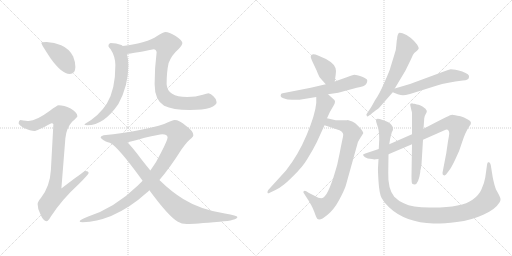
t = 0.00 s
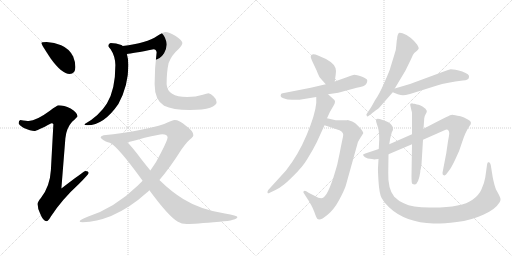
t = 2.55 s
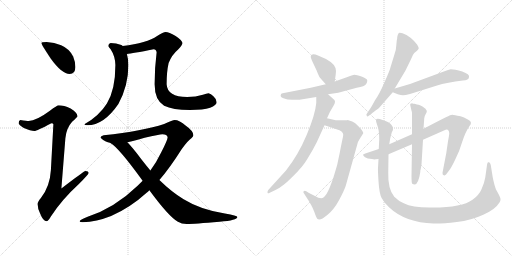
t = 5.09 s
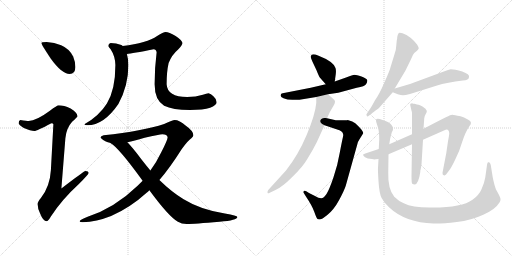
t = 7.64 s
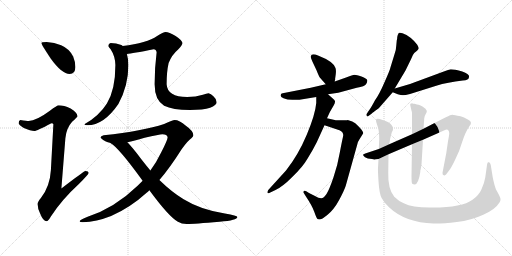
t = 10.18 s
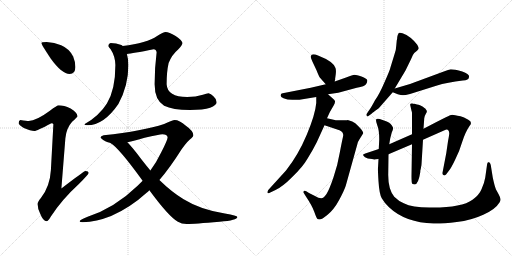
t = 12.73 s

The animated SVG that drew these frames (rendered in a browser with its animation timeline set to each time). Animation: 15 CSS @keyframes rules; one cycle of 12.73 s.

<svg version="1.1" viewBox="0 0 2048 1024" xmlns="http://www.w3.org/2000/svg">
  <g stroke="lightgray" stroke-dasharray="1,1" stroke-width="1" transform="scale(4, 4)">
    <line x1="0" y1="0" x2="256" y2="256"></line>
    <line x1="256" y1="0" x2="0" y2="256"></line>
    <line x1="128" y1="0" x2="128" y2="256"></line>
    <line x1="0" y1="128" x2="256" y2="128"></line>
    <line x1="256" y1="0" x2="512" y2="256"></line>
    <line x1="512" y1="0" x2="256" y2="256"></line>
    <line x1="384" y1="0" x2="384" y2="256"></line>
    <line x1="256" y1="128" x2="512" y2="128"></line>
  </g>
<g transform="scale(1, -1) translate(0, -850)">
   <style type="text/css">
    @keyframes keyframes0 {
      from {
       stroke: black;
       stroke-dashoffset: 410;
       stroke-width: 128;
       }
       57% {
       animation-timing-function: step-end;
       stroke: black;
       stroke-dashoffset: 0;
       stroke-width: 128;
       }
       to {
       stroke: black;
       stroke-width: 1024;
       }
       }
       #make-me-a-hanzi-animation-0 {
         animation: keyframes0 0.583659s both;
         animation-delay: 0.000000s;
         animation-timing-function: linear;
       }
    @keyframes keyframes1 {
      from {
       stroke: black;
       stroke-dashoffset: 916;
       stroke-width: 128;
       }
       75% {
       animation-timing-function: step-end;
       stroke: black;
       stroke-dashoffset: 0;
       stroke-width: 128;
       }
       to {
       stroke: black;
       stroke-width: 1024;
       }
       }
       #make-me-a-hanzi-animation-1 {
         animation: keyframes1 0.995443s both;
         animation-delay: 0.583659s;
         animation-timing-function: linear;
       }
    @keyframes keyframes2 {
      from {
       stroke: black;
       stroke-dashoffset: 646;
       stroke-width: 128;
       }
       68% {
       animation-timing-function: step-end;
       stroke: black;
       stroke-dashoffset: 0;
       stroke-width: 128;
       }
       to {
       stroke: black;
       stroke-width: 1024;
       }
       }
       #make-me-a-hanzi-animation-2 {
         animation: keyframes2 0.775716s both;
         animation-delay: 1.579102s;
         animation-timing-function: linear;
       }
    @keyframes keyframes3 {
      from {
       stroke: black;
       stroke-dashoffset: 838;
       stroke-width: 128;
       }
       73% {
       animation-timing-function: step-end;
       stroke: black;
       stroke-dashoffset: 0;
       stroke-width: 128;
       }
       to {
       stroke: black;
       stroke-width: 1024;
       }
       }
       #make-me-a-hanzi-animation-3 {
         animation: keyframes3 0.931966s both;
         animation-delay: 2.354818s;
         animation-timing-function: linear;
       }
    @keyframes keyframes4 {
      from {
       stroke: black;
       stroke-dashoffset: 1117;
       stroke-width: 128;
       }
       78% {
       animation-timing-function: step-end;
       stroke: black;
       stroke-dashoffset: 0;
       stroke-width: 128;
       }
       to {
       stroke: black;
       stroke-width: 1024;
       }
       }
       #make-me-a-hanzi-animation-4 {
         animation: keyframes4 1.159017s both;
         animation-delay: 3.286784s;
         animation-timing-function: linear;
       }
    @keyframes keyframes5 {
      from {
       stroke: black;
       stroke-dashoffset: 869;
       stroke-width: 128;
       }
       74% {
       animation-timing-function: step-end;
       stroke: black;
       stroke-dashoffset: 0;
       stroke-width: 128;
       }
       to {
       stroke: black;
       stroke-width: 1024;
       }
       }
       #make-me-a-hanzi-animation-5 {
         animation: keyframes5 0.957194s both;
         animation-delay: 4.445801s;
         animation-timing-function: linear;
       }
    @keyframes keyframes6 {
      from {
       stroke: black;
       stroke-dashoffset: 377;
       stroke-width: 128;
       }
       55% {
       animation-timing-function: step-end;
       stroke: black;
       stroke-dashoffset: 0;
       stroke-width: 128;
       }
       to {
       stroke: black;
       stroke-width: 1024;
       }
       }
       #make-me-a-hanzi-animation-6 {
         animation: keyframes6 0.556803s both;
         animation-delay: 5.402995s;
         animation-timing-function: linear;
       }
    @keyframes keyframes7 {
      from {
       stroke: black;
       stroke-dashoffset: 592;
       stroke-width: 128;
       }
       66% {
       animation-timing-function: step-end;
       stroke: black;
       stroke-dashoffset: 0;
       stroke-width: 128;
       }
       to {
       stroke: black;
       stroke-width: 1024;
       }
       }
       #make-me-a-hanzi-animation-7 {
         animation: keyframes7 0.731771s both;
         animation-delay: 5.959798s;
         animation-timing-function: linear;
       }
    @keyframes keyframes8 {
      from {
       stroke: black;
       stroke-dashoffset: 792;
       stroke-width: 128;
       }
       72% {
       animation-timing-function: step-end;
       stroke: black;
       stroke-dashoffset: 0;
       stroke-width: 128;
       }
       to {
       stroke: black;
       stroke-width: 1024;
       }
       }
       #make-me-a-hanzi-animation-8 {
         animation: keyframes8 0.894531s both;
         animation-delay: 6.691569s;
         animation-timing-function: linear;
       }
    @keyframes keyframes9 {
      from {
       stroke: black;
       stroke-dashoffset: 715;
       stroke-width: 128;
       }
       70% {
       animation-timing-function: step-end;
       stroke: black;
       stroke-dashoffset: 0;
       stroke-width: 128;
       }
       to {
       stroke: black;
       stroke-width: 1024;
       }
       }
       #make-me-a-hanzi-animation-9 {
         animation: keyframes9 0.831868s both;
         animation-delay: 7.586100s;
         animation-timing-function: linear;
       }
    @keyframes keyframes10 {
      from {
       stroke: black;
       stroke-dashoffset: 621;
       stroke-width: 128;
       }
       67% {
       animation-timing-function: step-end;
       stroke: black;
       stroke-dashoffset: 0;
       stroke-width: 128;
       }
       to {
       stroke: black;
       stroke-width: 1024;
       }
       }
       #make-me-a-hanzi-animation-10 {
         animation: keyframes10 0.755371s both;
         animation-delay: 8.417968s;
         animation-timing-function: linear;
       }
    @keyframes keyframes11 {
      from {
       stroke: black;
       stroke-dashoffset: 552;
       stroke-width: 128;
       }
       64% {
       animation-timing-function: step-end;
       stroke: black;
       stroke-dashoffset: 0;
       stroke-width: 128;
       }
       to {
       stroke: black;
       stroke-width: 1024;
       }
       }
       #make-me-a-hanzi-animation-11 {
         animation: keyframes11 0.699219s both;
         animation-delay: 9.173339s;
         animation-timing-function: linear;
       }
    @keyframes keyframes12 {
      from {
       stroke: black;
       stroke-dashoffset: 853;
       stroke-width: 128;
       }
       74% {
       animation-timing-function: step-end;
       stroke: black;
       stroke-dashoffset: 0;
       stroke-width: 128;
       }
       to {
       stroke: black;
       stroke-width: 1024;
       }
       }
       #make-me-a-hanzi-animation-12 {
         animation: keyframes12 0.944173s both;
         animation-delay: 9.872558s;
         animation-timing-function: linear;
       }
    @keyframes keyframes13 {
      from {
       stroke: black;
       stroke-dashoffset: 578;
       stroke-width: 128;
       }
       65% {
       animation-timing-function: step-end;
       stroke: black;
       stroke-dashoffset: 0;
       stroke-width: 128;
       }
       to {
       stroke: black;
       stroke-width: 1024;
       }
       }
       #make-me-a-hanzi-animation-13 {
         animation: keyframes13 0.720378s both;
         animation-delay: 10.816731s;
         animation-timing-function: linear;
       }
    @keyframes keyframes14 {
      from {
       stroke: black;
       stroke-dashoffset: 1157;
       stroke-width: 128;
       }
       79% {
       animation-timing-function: step-end;
       stroke: black;
       stroke-dashoffset: 0;
       stroke-width: 128;
       }
       to {
       stroke: black;
       stroke-width: 1024;
       }
       }
       #make-me-a-hanzi-animation-14 {
         animation: keyframes14 1.191569s both;
         animation-delay: 11.537109s;
         animation-timing-function: linear;
       }
</style>
<path d="M 186.5 682.0 Q 165.5 682.0 165.5 678.0 Q 165.5 672.0 203.5 615.0 Q 247.5 554.0 278.5 554.0 Q 301.5 554.0 301.5 582.0 Q 301.5 603.0 292.5 624.0 Q 277.5 655.0 244.5 669.0 Q 217.5 680.0 186.5 682.0 Z" fill="lightgray"></path> 
<path d="M 234.5 429.0 Q 228.5 429.0 199.5 407.0 Q 145.5 367.0 114.5 366.0 Q 107.5 366.0 81.5 370.0 Q 74.5 369.0 74.5 357.0 Q 74.5 351.0 95.5 338.0 Q 122.5 326.0 137.5 326.0 Q 146.5 326.0 205.5 357.0 Q 213.5 357.0 213.5 353.0 L 203.5 169.0 Q 199.5 103.0 163.5 58.0 Q 150.5 43.0 150.5 34.0 Q 150.5 15.0 160.5 -4.0 Q 172.5 -35.0 186.5 -35.0 Q 192.5 -35.0 203.5 -16.0 Q 247.5 52.0 315.5 114.0 Q 354.5 153.0 354.5 158.0 Q 354.5 166.0 341.5 166.0 Q 336.5 166.0 245.5 96.0 L 261.5 297.0 Q 265.5 338.0 288.5 363.0 Q 309.5 382.0 309.5 385.0 Q 309.5 400.0 282.5 416.0 Q 255.5 429.0 234.5 429.0 Z" fill="lightgray"></path> 
<path d="M 442.5 678.0 Q 433.5 676.0 433.5 666.0 Q 433.5 663.0 442.5 653.0 Q 460.5 626.0 461.5 590.0 Q 461.5 491.0 427.5 436.0 Q 396.5 386.0 337.5 353.0 Q 337.5 349.0 349.5 349.0 Q 415.5 349.0 473.5 434.0 Q 513.5 507.0 513.5 590.0 Q 513.5 614.0 507.5 634.0 L 490.5 666.0 Q 489.5 668.0 485.5 670.0 Q 464.5 678.0 442.5 678.0 Z" fill="lightgray"></path> 
<path d="M 507.5 634.0 Q 528.5 636.0 614.5 653.0 Q 624.5 653.0 626.5 641.0 Q 618.5 580.0 618.5 513.0 Q 618.5 450.0 656.5 427.0 Q 690.5 410.0 759.5 410.0 Q 813.5 410.0 840.5 419.0 Q 866.5 430.0 866.5 441.0 Q 866.5 454.0 853.5 465.0 Q 843.5 475.0 834.5 477.0 Q 826.5 477.0 811.5 471.0 Q 783.5 462.0 748.5 462.0 Q 669.5 462.0 666.5 513.0 Q 666.5 563.0 674.5 598.0 Q 687.5 631.0 712.5 652.0 Q 729.5 670.0 729.5 678.0 Q 729.5 688.0 702.5 706.0 Q 675.5 722.0 662.5 722.0 Q 653.5 722.0 628.5 706.0 Q 588.5 678.0 490.5 666.0 C 460.5 662.0 477.5 630.0 507.5 634.0 Z" fill="lightgray"></path> 
<path d="M 698.5 370.0 Q 691.5 370.0 656.5 354.0 Q 573.5 326.0 414.5 309.0 Q 402.5 306.0 402.5 301.0 Q 402.5 295.0 423.5 284.0 Q 430.5 281.0 440.5 279.0 L 509.5 281.0 Q 535.5 287.0 578.5 299.0 Q 637.5 313.0 649.5 313.0 Q 668.5 313.0 670.5 301.0 Q 670.5 290.0 644.5 240.0 Q 626.5 202.0 601.5 168.0 L 570.5 127.0 Q 560.5 117.0 551.5 108.0 Q 458.5 18.0 350.5 -17.0 Q 318.5 -29.0 318.5 -35.0 Q 318.5 -39.0 330.5 -39.0 Q 386.5 -37.0 444.5 -14.0 Q 520.5 19.0 586.5 79.0 Q 591.5 83.0 597.5 89.0 L 637.5 130.0 Q 678.5 177.0 726.5 253.0 Q 751.5 288.0 766.5 298.0 Q 773.5 304.0 773.5 309.0 Q 773.5 326.0 743.5 347.0 Q 717.5 370.0 698.5 370.0 Z" fill="lightgray"></path> 
<path d="M 440.5 279.0 Q 440.5 278.0 441.5 278.0 Q 473.5 261.0 570.5 127.0 L 597.5 89.0 Q 674.5 -16.0 711.5 -37.0 Q 726.5 -46.0 746.5 -46.0 Q 777.5 -46.0 878.5 -37.0 Q 949.5 -31.0 949.5 -18.0 Q 949.5 -12.0 899.5 -4.0 Q 802.5 11.0 734.5 53.0 Q 686.5 82.0 637.5 130.0 L 601.5 168.0 Q 586.5 186.0 568.5 209.0 Q 530.5 260.0 509.5 281.0 C 489.5 303.0 416.5 297.0 440.5 279.0 Z" fill="lightgray"></path> 
<path d="M 1339.0 524.0 L 1343.0 553.0 Q 1345.0 569.0 1342.0 578.0 Q 1334.0 604.0 1272.0 628.0 Q 1245.0 639.0 1243.0 624.0 Q 1242.0 620.0 1250.0 603.0 L 1266.0 569.0 Q 1275.0 546.0 1280.0 539.0 L 1303.0 513.0 C 1323.0 491.0 1335.0 494.0 1339.0 524.0 Z" fill="lightgray"></path> 
<path d="M 1312.0 473.0 L 1353.0 479.0 L 1427.0 499.0 Q 1459.0 504.0 1464.0 513.0 Q 1470.0 522.0 1469.0 529.0 Q 1467.0 536.0 1446.0 544.0 Q 1426.0 551.0 1418.0 551.0 Q 1410.0 550.0 1387.0 541.0 L 1339.0 524.0 L 1303.0 513.0 L 1243.0 499.0 L 1141.0 479.0 Q 1128.0 477.0 1125.0 475.0 Q 1117.0 463.0 1134.0 457.0 Q 1151.0 450.0 1175.0 451.0 L 1198.0 451.0 L 1265.0 462.0 L 1312.0 473.0 Z" fill="lightgray"></path> 
<path d="M 1438.0 293.0 L 1453.0 317.0 Q 1453.0 324.0 1441.0 337.0 Q 1430.0 349.0 1421.0 357.0 Q 1412.0 365.0 1391.0 370.0 L 1388.0 369.0 L 1343.0 369.0 L 1308.0 377.0 C 1279.0 384.0 1270.0 358.0 1298.0 349.0 L 1358.0 329.0 Q 1377.0 320.0 1372.0 303.0 Q 1368.0 286.0 1359.0 239.0 Q 1351.0 191.0 1334.0 141.0 Q 1317.0 91.0 1306.0 74.0 Q 1295.0 57.0 1285.0 57.0 Q 1275.0 57.0 1258.0 67.0 L 1236.0 78.0 L 1225.0 85.0 Q 1218.0 89.0 1215.0 85.0 Q 1211.0 83.0 1215.0 78.0 L 1225.0 62.0 Q 1248.0 28.0 1257.0 3.0 Q 1266.0 -23.0 1270.0 -26.0 Q 1282.0 -33.0 1308.0 -11.0 Q 1335.0 10.0 1356.0 49.0 Q 1377.0 88.0 1383.0 107.0 L 1429.0 272.0 Q 1432.0 285.0 1438.0 293.0 Z" fill="lightgray"></path> 
<path d="M 1308.0 377.0 L 1320.0 403.0 L 1334.0 427.0 Q 1341.0 439.0 1340.0 445.0 Q 1340.0 450.0 1330.0 457.0 L 1312.0 473.0 C 1290.0 493.0 1265.0 492.0 1265.0 462.0 L 1265.0 438.0 Q 1261.0 392.0 1227.0 311.0 Q 1193.0 230.0 1144.0 168.0 L 1073.0 90.0 Q 1069.0 83.0 1070.0 79.0 Q 1072.0 75.0 1079.0 79.0 L 1102.0 90.0 Q 1129.0 102.0 1168.0 141.0 Q 1211.0 182.0 1231.0 217.0 Q 1252.0 251.0 1267.0 281.0 L 1298.0 349.0 L 1308.0 377.0 Z" fill="lightgray"></path> 
<path d="M 1578.0 633.0 L 1562.0 581.0 Q 1560.0 570.0 1538.0 521.0 Q 1517.0 472.0 1500.0 449.0 Q 1483.0 417.0 1475.0 407.0 L 1469.0 398.0 Q 1463.0 391.0 1467.0 387.0 Q 1469.0 382.0 1475.0 387.0 L 1486.0 395.0 Q 1487.0 397.0 1501.0 407.0 L 1515.0 417.0 L 1571.0 481.0 L 1579.0 496.0 L 1622.0 568.0 L 1644.0 613.0 Q 1651.0 632.0 1657.0 638.0 L 1668.0 647.0 Q 1675.0 654.0 1675.0 657.0 Q 1675.0 660.0 1669.0 671.0 Q 1643.0 705.0 1610.0 717.0 Q 1599.0 721.0 1595.0 718.0 Q 1589.0 708.0 1589.0 702.0 Q 1589.0 696.0 1587.0 688.0 L 1585.0 667.0 Q 1585.0 654.0 1578.0 633.0 Z" fill="lightgray"></path> 
<path d="M 1571.0 481.0 L 1591.0 473.0 Q 1604.0 469.0 1612.0 469.0 Q 1620.0 469.0 1640.0 474.0 L 1745.0 507.0 Q 1790.0 521.0 1851.0 528.0 Q 1876.0 529.0 1876.0 542.0 Q 1880.0 553.0 1849.0 564.0 Q 1834.0 569.0 1822.0 571.0 L 1803.0 573.0 Q 1794.0 571.0 1778.0 565.0 L 1640.0 514.0 L 1579.0 496.0 C 1553.0 488.0 1553.0 488.0 1571.0 481.0 Z" fill="lightgray"></path> 
<path d="M 1488.0 214.0 L 1498.0 212.0 Q 1500.0 214.0 1514.0 214.0 L 1554.0 233.0 L 1648.0 273.0 L 1692.0 291.0 L 1778.0 329.0 Q 1795.0 338.0 1797.0 317.0 Q 1797.0 311.0 1792.0 285.0 L 1785.0 237.0 L 1770.0 159.0 Q 1769.0 150.0 1775.0 149.0 Q 1781.0 147.0 1785.0 153.0 L 1797.0 169.0 Q 1804.0 177.0 1820.0 210.0 Q 1837.0 242.0 1849.0 283.0 Q 1862.0 323.0 1878.0 346.0 Q 1892.0 361.0 1873.0 371.0 Q 1855.0 383.0 1842.0 385.0 Q 1829.0 387.0 1821.0 389.0 Q 1814.0 391.0 1809.0 391.0 Q 1805.0 391.0 1800.0 389.0 Q 1795.0 387.0 1744.0 361.0 L 1694.0 335.0 L 1648.0 313.0 L 1557.0 273.0 L 1515.0 254.0 L 1461.0 236.0 Q 1453.0 233.0 1452.0 231.0 Q 1452.0 228.0 1460.0 221.0 Q 1469.0 214.0 1488.0 214.0 Z" fill="lightgray"></path> 
<path d="M 1648.0 273.0 L 1646.0 145.0 Q 1646.0 118.0 1649.0 115.0 Q 1653.0 112.0 1659.0 112.0 Q 1674.0 114.0 1681.0 161.0 Q 1681.0 170.0 1683.0 174.0 L 1686.0 192.0 L 1692.0 291.0 L 1694.0 335.0 L 1697.0 377.0 Q 1697.0 384.0 1703.0 394.0 Q 1709.0 403.0 1707.0 407.0 Q 1705.0 411.0 1701.0 416.0 Q 1700.0 416.0 1690.0 424.0 Q 1678.0 430.0 1674.0 431.0 Q 1670.0 431.0 1658.0 435.0 Q 1652.0 435.0 1648.0 437.0 L 1642.0 435.0 Q 1640.0 433.0 1641.0 429.0 L 1646.0 407.0 Q 1647.0 406.0 1648.0 399.0 L 1648.0 313.0 L 1648.0 273.0 Z" fill="lightgray"></path> 
<path d="M 1514.0 214.0 L 1512.0 178.0 Q 1511.0 174.0 1514.0 125.0 Q 1517.0 75.0 1527.0 57.0 Q 1538.0 38.0 1556.0 21.0 Q 1622.0 -41.0 1734.0 -44.0 Q 1769.0 -45.0 1827.0 -38.0 Q 1886.0 -31.0 1933.0 -9.0 Q 1981.0 12.0 1998.0 40.0 Q 2002.0 46.0 2002.0 52.0 Q 2003.0 57.0 1994.0 74.0 L 1984.0 92.0 Q 1978.0 107.0 1971.0 140.0 L 1963.0 190.0 Q 1961.0 197.0 1958.0 200.0 Q 1956.0 202.0 1952.0 201.0 Q 1949.0 199.0 1948.0 190.0 L 1941.0 140.0 Q 1937.0 116.0 1926.0 93.0 Q 1916.0 69.0 1890.0 51.0 Q 1848.0 20.0 1732.0 20.0 Q 1653.0 18.0 1615.0 37.0 Q 1596.0 44.0 1577.0 63.0 Q 1551.0 95.0 1553.0 159.0 L 1554.0 233.0 L 1557.0 273.0 L 1561.0 297.0 L 1567.0 320.0 Q 1574.0 333.0 1572.0 340.0 Q 1564.0 358.0 1547.0 364.0 L 1519.0 374.0 Q 1508.0 377.0 1505.0 373.0 Q 1502.0 368.0 1509.0 349.0 Q 1517.0 330.0 1517.0 293.0 L 1515.0 254.0 L 1514.0 214.0 Z" fill="lightgray"></path> 
      <clipPath id="make-me-a-hanzi-clip-0">
      <path d="M 186.5 682.0 Q 165.5 682.0 165.5 678.0 Q 165.5 672.0 203.5 615.0 Q 247.5 554.0 278.5 554.0 Q 301.5 554.0 301.5 582.0 Q 301.5 603.0 292.5 624.0 Q 277.5 655.0 244.5 669.0 Q 217.5 680.0 186.5 682.0 Z" fill="lightgray"></path>
      </clipPath>
      <path clip-path="url(#make-me-a-hanzi-clip-0)" d="M 169.5 677.0 L 246.5 623.0 L 280.5 574.0 " fill="none" id="make-me-a-hanzi-animation-0" stroke-dasharray="282 564" stroke-linecap="round"></path>

      <clipPath id="make-me-a-hanzi-clip-1">
      <path d="M 234.5 429.0 Q 228.5 429.0 199.5 407.0 Q 145.5 367.0 114.5 366.0 Q 107.5 366.0 81.5 370.0 Q 74.5 369.0 74.5 357.0 Q 74.5 351.0 95.5 338.0 Q 122.5 326.0 137.5 326.0 Q 146.5 326.0 205.5 357.0 Q 213.5 357.0 213.5 353.0 L 203.5 169.0 Q 199.5 103.0 163.5 58.0 Q 150.5 43.0 150.5 34.0 Q 150.5 15.0 160.5 -4.0 Q 172.5 -35.0 186.5 -35.0 Q 192.5 -35.0 203.5 -16.0 Q 247.5 52.0 315.5 114.0 Q 354.5 153.0 354.5 158.0 Q 354.5 166.0 341.5 166.0 Q 336.5 166.0 245.5 96.0 L 261.5 297.0 Q 265.5 338.0 288.5 363.0 Q 309.5 382.0 309.5 385.0 Q 309.5 400.0 282.5 416.0 Q 255.5 429.0 234.5 429.0 Z" fill="lightgray"></path>
      </clipPath>
      <path clip-path="url(#make-me-a-hanzi-clip-1)" d="M 86.5 359.0 L 109.5 349.0 L 135.5 348.0 L 204.5 382.0 L 247.5 382.0 L 219.5 106.0 L 257.5 103.0 L 265.5 93.0 L 249.5 75.0 L 216.5 69.0 L 188.5 30.0 L 185.5 -25.0 " fill="none" id="make-me-a-hanzi-animation-1" stroke-dasharray="788 1576" stroke-linecap="round"></path>

      <clipPath id="make-me-a-hanzi-clip-2">
      <path d="M 442.5 678.0 Q 433.5 676.0 433.5 666.0 Q 433.5 663.0 442.5 653.0 Q 460.5 626.0 461.5 590.0 Q 461.5 491.0 427.5 436.0 Q 396.5 386.0 337.5 353.0 Q 337.5 349.0 349.5 349.0 Q 415.5 349.0 473.5 434.0 Q 513.5 507.0 513.5 590.0 Q 513.5 614.0 507.5 634.0 L 490.5 666.0 Q 489.5 668.0 485.5 670.0 Q 464.5 678.0 442.5 678.0 Z" fill="lightgray"></path>
      </clipPath>
      <path clip-path="url(#make-me-a-hanzi-clip-2)" d="M 446.5 666.0 L 472.5 649.0 L 486.5 609.0 L 486.5 556.0 L 473.5 489.0 L 452.5 437.0 L 410.5 387.0 L 355.5 354.0 L 345.5 356.0 " fill="none" id="make-me-a-hanzi-animation-2" stroke-dasharray="518 1036" stroke-linecap="round"></path>

      <clipPath id="make-me-a-hanzi-clip-3">
      <path d="M 507.5 634.0 Q 528.5 636.0 614.5 653.0 Q 624.5 653.0 626.5 641.0 Q 618.5 580.0 618.5 513.0 Q 618.5 450.0 656.5 427.0 Q 690.5 410.0 759.5 410.0 Q 813.5 410.0 840.5 419.0 Q 866.5 430.0 866.5 441.0 Q 866.5 454.0 853.5 465.0 Q 843.5 475.0 834.5 477.0 Q 826.5 477.0 811.5 471.0 Q 783.5 462.0 748.5 462.0 Q 669.5 462.0 666.5 513.0 Q 666.5 563.0 674.5 598.0 Q 687.5 631.0 712.5 652.0 Q 729.5 670.0 729.5 678.0 Q 729.5 688.0 702.5 706.0 Q 675.5 722.0 662.5 722.0 Q 653.5 722.0 628.5 706.0 Q 588.5 678.0 490.5 666.0 C 460.5 662.0 477.5 630.0 507.5 634.0 Z" fill="lightgray"></path>
      </clipPath>
      <path clip-path="url(#make-me-a-hanzi-clip-3)" d="M 501.5 665.0 L 517.5 652.0 L 609.5 673.0 L 657.5 675.0 L 664.5 668.0 L 648.5 604.0 L 642.5 549.0 L 645.5 489.0 L 655.5 467.0 L 681.5 447.0 L 717.5 438.0 L 783.5 437.0 L 830.5 447.0 L 849.5 443.0 " fill="none" id="make-me-a-hanzi-animation-3" stroke-dasharray="710 1420" stroke-linecap="round"></path>

      <clipPath id="make-me-a-hanzi-clip-4">
      <path d="M 698.5 370.0 Q 691.5 370.0 656.5 354.0 Q 573.5 326.0 414.5 309.0 Q 402.5 306.0 402.5 301.0 Q 402.5 295.0 423.5 284.0 Q 430.5 281.0 440.5 279.0 L 509.5 281.0 Q 535.5 287.0 578.5 299.0 Q 637.5 313.0 649.5 313.0 Q 668.5 313.0 670.5 301.0 Q 670.5 290.0 644.5 240.0 Q 626.5 202.0 601.5 168.0 L 570.5 127.0 Q 560.5 117.0 551.5 108.0 Q 458.5 18.0 350.5 -17.0 Q 318.5 -29.0 318.5 -35.0 Q 318.5 -39.0 330.5 -39.0 Q 386.5 -37.0 444.5 -14.0 Q 520.5 19.0 586.5 79.0 Q 591.5 83.0 597.5 89.0 L 637.5 130.0 Q 678.5 177.0 726.5 253.0 Q 751.5 288.0 766.5 298.0 Q 773.5 304.0 773.5 309.0 Q 773.5 326.0 743.5 347.0 Q 717.5 370.0 698.5 370.0 Z" fill="lightgray"></path>
      </clipPath>
      <path clip-path="url(#make-me-a-hanzi-clip-4)" d="M 410.5 302.0 L 432.5 296.0 L 502.5 300.0 L 676.5 335.0 L 699.5 329.0 L 714.5 312.0 L 685.5 248.0 L 644.5 183.0 L 566.5 90.0 L 531.5 60.0 L 444.5 4.0 L 324.5 -36.0 " fill="none" id="make-me-a-hanzi-animation-4" stroke-dasharray="989 1978" stroke-linecap="round"></path>

      <clipPath id="make-me-a-hanzi-clip-5">
      <path d="M 440.5 279.0 Q 440.5 278.0 441.5 278.0 Q 473.5 261.0 570.5 127.0 L 597.5 89.0 Q 674.5 -16.0 711.5 -37.0 Q 726.5 -46.0 746.5 -46.0 Q 777.5 -46.0 878.5 -37.0 Q 949.5 -31.0 949.5 -18.0 Q 949.5 -12.0 899.5 -4.0 Q 802.5 11.0 734.5 53.0 Q 686.5 82.0 637.5 130.0 L 601.5 168.0 Q 586.5 186.0 568.5 209.0 Q 530.5 260.0 509.5 281.0 C 489.5 303.0 416.5 297.0 440.5 279.0 Z" fill="lightgray"></path>
      </clipPath>
      <path clip-path="url(#make-me-a-hanzi-clip-5)" d="M 451.5 275.0 L 499.5 257.0 L 627.5 97.0 L 682.5 42.0 L 738.5 -1.0 L 845.5 -18.0 L 945.5 -19.0 " fill="none" id="make-me-a-hanzi-animation-5" stroke-dasharray="741 1482" stroke-linecap="round"></path>

      <clipPath id="make-me-a-hanzi-clip-6">
      <path d="M 1339.0 524.0 L 1343.0 553.0 Q 1345.0 569.0 1342.0 578.0 Q 1334.0 604.0 1272.0 628.0 Q 1245.0 639.0 1243.0 624.0 Q 1242.0 620.0 1250.0 603.0 L 1266.0 569.0 Q 1275.0 546.0 1280.0 539.0 L 1303.0 513.0 C 1323.0 491.0 1335.0 494.0 1339.0 524.0 Z" fill="lightgray"></path>
      </clipPath>
      <path clip-path="url(#make-me-a-hanzi-clip-6)" d="M 1253.0 622.0 L 1307.0 566.0 L 1312.0 550.0 L 1306.0 524.0 " fill="none" id="make-me-a-hanzi-animation-6" stroke-dasharray="249 498" stroke-linecap="round"></path>

      <clipPath id="make-me-a-hanzi-clip-7">
      <path d="M 1312.0 473.0 L 1353.0 479.0 L 1427.0 499.0 Q 1459.0 504.0 1464.0 513.0 Q 1470.0 522.0 1469.0 529.0 Q 1467.0 536.0 1446.0 544.0 Q 1426.0 551.0 1418.0 551.0 Q 1410.0 550.0 1387.0 541.0 L 1339.0 524.0 L 1303.0 513.0 L 1243.0 499.0 L 1141.0 479.0 Q 1128.0 477.0 1125.0 475.0 Q 1117.0 463.0 1134.0 457.0 Q 1151.0 450.0 1175.0 451.0 L 1198.0 451.0 L 1265.0 462.0 L 1312.0 473.0 Z" fill="lightgray"></path>
      </clipPath>
      <path clip-path="url(#make-me-a-hanzi-clip-7)" d="M 1130.0 469.0 L 1155.0 466.0 L 1215.0 473.0 L 1420.0 524.0 L 1459.0 526.0 " fill="none" id="make-me-a-hanzi-animation-7" stroke-dasharray="464 928" stroke-linecap="round"></path>

      <clipPath id="make-me-a-hanzi-clip-8">
      <path d="M 1438.0 293.0 L 1453.0 317.0 Q 1453.0 324.0 1441.0 337.0 Q 1430.0 349.0 1421.0 357.0 Q 1412.0 365.0 1391.0 370.0 L 1388.0 369.0 L 1343.0 369.0 L 1308.0 377.0 C 1279.0 384.0 1270.0 358.0 1298.0 349.0 L 1358.0 329.0 Q 1377.0 320.0 1372.0 303.0 Q 1368.0 286.0 1359.0 239.0 Q 1351.0 191.0 1334.0 141.0 Q 1317.0 91.0 1306.0 74.0 Q 1295.0 57.0 1285.0 57.0 Q 1275.0 57.0 1258.0 67.0 L 1236.0 78.0 L 1225.0 85.0 Q 1218.0 89.0 1215.0 85.0 Q 1211.0 83.0 1215.0 78.0 L 1225.0 62.0 Q 1248.0 28.0 1257.0 3.0 Q 1266.0 -23.0 1270.0 -26.0 Q 1282.0 -33.0 1308.0 -11.0 Q 1335.0 10.0 1356.0 49.0 Q 1377.0 88.0 1383.0 107.0 L 1429.0 272.0 Q 1432.0 285.0 1438.0 293.0 Z" fill="lightgray"></path>
      </clipPath>
      <path clip-path="url(#make-me-a-hanzi-clip-8)" d="M 1308.0 353.0 L 1318.0 359.0 L 1366.0 349.0 L 1391.0 340.0 L 1409.0 317.0 L 1363.0 137.0 L 1328.0 55.0 L 1310.0 34.0 L 1288.0 21.0 L 1220.0 82.0 " fill="none" id="make-me-a-hanzi-animation-8" stroke-dasharray="664 1328" stroke-linecap="round"></path>

      <clipPath id="make-me-a-hanzi-clip-9">
      <path d="M 1308.0 377.0 L 1320.0 403.0 L 1334.0 427.0 Q 1341.0 439.0 1340.0 445.0 Q 1340.0 450.0 1330.0 457.0 L 1312.0 473.0 C 1290.0 493.0 1265.0 492.0 1265.0 462.0 L 1265.0 438.0 Q 1261.0 392.0 1227.0 311.0 Q 1193.0 230.0 1144.0 168.0 L 1073.0 90.0 Q 1069.0 83.0 1070.0 79.0 Q 1072.0 75.0 1079.0 79.0 L 1102.0 90.0 Q 1129.0 102.0 1168.0 141.0 Q 1211.0 182.0 1231.0 217.0 Q 1252.0 251.0 1267.0 281.0 L 1298.0 349.0 L 1308.0 377.0 Z" fill="lightgray"></path>
      </clipPath>
      <path clip-path="url(#make-me-a-hanzi-clip-9)" d="M 1273.0 456.0 L 1299.0 435.0 L 1272.0 353.0 L 1237.0 274.0 L 1197.0 204.0 L 1162.0 159.0 L 1075.0 84.0 " fill="none" id="make-me-a-hanzi-animation-9" stroke-dasharray="587 1174" stroke-linecap="round"></path>

      <clipPath id="make-me-a-hanzi-clip-10">
      <path d="M 1578.0 633.0 L 1562.0 581.0 Q 1560.0 570.0 1538.0 521.0 Q 1517.0 472.0 1500.0 449.0 Q 1483.0 417.0 1475.0 407.0 L 1469.0 398.0 Q 1463.0 391.0 1467.0 387.0 Q 1469.0 382.0 1475.0 387.0 L 1486.0 395.0 Q 1487.0 397.0 1501.0 407.0 L 1515.0 417.0 L 1571.0 481.0 L 1579.0 496.0 L 1622.0 568.0 L 1644.0 613.0 Q 1651.0 632.0 1657.0 638.0 L 1668.0 647.0 Q 1675.0 654.0 1675.0 657.0 Q 1675.0 660.0 1669.0 671.0 Q 1643.0 705.0 1610.0 717.0 Q 1599.0 721.0 1595.0 718.0 Q 1589.0 708.0 1589.0 702.0 Q 1589.0 696.0 1587.0 688.0 L 1585.0 667.0 Q 1585.0 654.0 1578.0 633.0 Z" fill="lightgray"></path>
      </clipPath>
      <path clip-path="url(#make-me-a-hanzi-clip-10)" d="M 1602.0 709.0 L 1624.0 659.0 L 1593.0 577.0 L 1534.0 467.0 L 1471.0 392.0 " fill="none" id="make-me-a-hanzi-animation-10" stroke-dasharray="493 986" stroke-linecap="round"></path>

      <clipPath id="make-me-a-hanzi-clip-11">
      <path d="M 1571.0 481.0 L 1591.0 473.0 Q 1604.0 469.0 1612.0 469.0 Q 1620.0 469.0 1640.0 474.0 L 1745.0 507.0 Q 1790.0 521.0 1851.0 528.0 Q 1876.0 529.0 1876.0 542.0 Q 1880.0 553.0 1849.0 564.0 Q 1834.0 569.0 1822.0 571.0 L 1803.0 573.0 Q 1794.0 571.0 1778.0 565.0 L 1640.0 514.0 L 1579.0 496.0 C 1553.0 488.0 1553.0 488.0 1571.0 481.0 Z" fill="lightgray"></path>
      </clipPath>
      <path clip-path="url(#make-me-a-hanzi-clip-11)" d="M 1577.0 482.0 L 1628.0 490.0 L 1793.0 545.0 L 1863.0 544.0 " fill="none" id="make-me-a-hanzi-animation-11" stroke-dasharray="424 848" stroke-linecap="round"></path>

      <clipPath id="make-me-a-hanzi-clip-12">
      <path d="M 1488.0 214.0 L 1498.0 212.0 Q 1500.0 214.0 1514.0 214.0 L 1554.0 233.0 L 1648.0 273.0 L 1692.0 291.0 L 1778.0 329.0 Q 1795.0 338.0 1797.0 317.0 Q 1797.0 311.0 1792.0 285.0 L 1785.0 237.0 L 1770.0 159.0 Q 1769.0 150.0 1775.0 149.0 Q 1781.0 147.0 1785.0 153.0 L 1797.0 169.0 Q 1804.0 177.0 1820.0 210.0 Q 1837.0 242.0 1849.0 283.0 Q 1862.0 323.0 1878.0 346.0 Q 1892.0 361.0 1873.0 371.0 Q 1855.0 383.0 1842.0 385.0 Q 1829.0 387.0 1821.0 389.0 Q 1814.0 391.0 1809.0 391.0 Q 1805.0 391.0 1800.0 389.0 Q 1795.0 387.0 1744.0 361.0 L 1694.0 335.0 L 1648.0 313.0 L 1557.0 273.0 L 1515.0 254.0 L 1461.0 236.0 Q 1453.0 233.0 1452.0 231.0 Q 1452.0 228.0 1460.0 221.0 Q 1469.0 214.0 1488.0 214.0 Z" fill="lightgray"></path>
      </clipPath>
      <path clip-path="url(#make-me-a-hanzi-clip-12)" d="M 1459.0 229.0 L 1508.0 232.0 L 1692.0 311.0 L 1764.0 349.0 L 1811.0 357.0 L 1830.0 345.0 L 1829.0 317.0 L 1809.0 239.0 L 1778.0 157.0 " fill="none" id="make-me-a-hanzi-animation-12" stroke-dasharray="725 1450" stroke-linecap="round"></path>

      <clipPath id="make-me-a-hanzi-clip-13">
      <path d="M 1648.0 273.0 L 1646.0 145.0 Q 1646.0 118.0 1649.0 115.0 Q 1653.0 112.0 1659.0 112.0 Q 1674.0 114.0 1681.0 161.0 Q 1681.0 170.0 1683.0 174.0 L 1686.0 192.0 L 1692.0 291.0 L 1694.0 335.0 L 1697.0 377.0 Q 1697.0 384.0 1703.0 394.0 Q 1709.0 403.0 1707.0 407.0 Q 1705.0 411.0 1701.0 416.0 Q 1700.0 416.0 1690.0 424.0 Q 1678.0 430.0 1674.0 431.0 Q 1670.0 431.0 1658.0 435.0 Q 1652.0 435.0 1648.0 437.0 L 1642.0 435.0 Q 1640.0 433.0 1641.0 429.0 L 1646.0 407.0 Q 1647.0 406.0 1648.0 399.0 L 1648.0 313.0 L 1648.0 273.0 Z" fill="lightgray"></path>
      </clipPath>
      <path clip-path="url(#make-me-a-hanzi-clip-13)" d="M 1647.0 431.0 L 1676.0 400.0 L 1665.0 170.0 L 1656.0 122.0 " fill="none" id="make-me-a-hanzi-animation-13" stroke-dasharray="450 900" stroke-linecap="round"></path>

      <clipPath id="make-me-a-hanzi-clip-14">
      <path d="M 1514.0 214.0 L 1512.0 178.0 Q 1511.0 174.0 1514.0 125.0 Q 1517.0 75.0 1527.0 57.0 Q 1538.0 38.0 1556.0 21.0 Q 1622.0 -41.0 1734.0 -44.0 Q 1769.0 -45.0 1827.0 -38.0 Q 1886.0 -31.0 1933.0 -9.0 Q 1981.0 12.0 1998.0 40.0 Q 2002.0 46.0 2002.0 52.0 Q 2003.0 57.0 1994.0 74.0 L 1984.0 92.0 Q 1978.0 107.0 1971.0 140.0 L 1963.0 190.0 Q 1961.0 197.0 1958.0 200.0 Q 1956.0 202.0 1952.0 201.0 Q 1949.0 199.0 1948.0 190.0 L 1941.0 140.0 Q 1937.0 116.0 1926.0 93.0 Q 1916.0 69.0 1890.0 51.0 Q 1848.0 20.0 1732.0 20.0 Q 1653.0 18.0 1615.0 37.0 Q 1596.0 44.0 1577.0 63.0 Q 1551.0 95.0 1553.0 159.0 L 1554.0 233.0 L 1557.0 273.0 L 1561.0 297.0 L 1567.0 320.0 Q 1574.0 333.0 1572.0 340.0 Q 1564.0 358.0 1547.0 364.0 L 1519.0 374.0 Q 1508.0 377.0 1505.0 373.0 Q 1502.0 368.0 1509.0 349.0 Q 1517.0 330.0 1517.0 293.0 L 1515.0 254.0 L 1514.0 214.0 Z" fill="lightgray"></path>
      </clipPath>
      <path clip-path="url(#make-me-a-hanzi-clip-14)" d="M 1512.0 368.0 L 1542.0 334.0 L 1532.0 137.0 L 1543.0 77.0 L 1576.0 33.0 L 1623.0 6.0 L 1694.0 -11.0 L 1797.0 -10.0 L 1846.0 -3.0 L 1912.0 21.0 L 1955.0 58.0 L 1954.0 194.0 " fill="none" id="make-me-a-hanzi-animation-14" stroke-dasharray="1029 2058" stroke-linecap="round"></path>

</g>
</svg>
